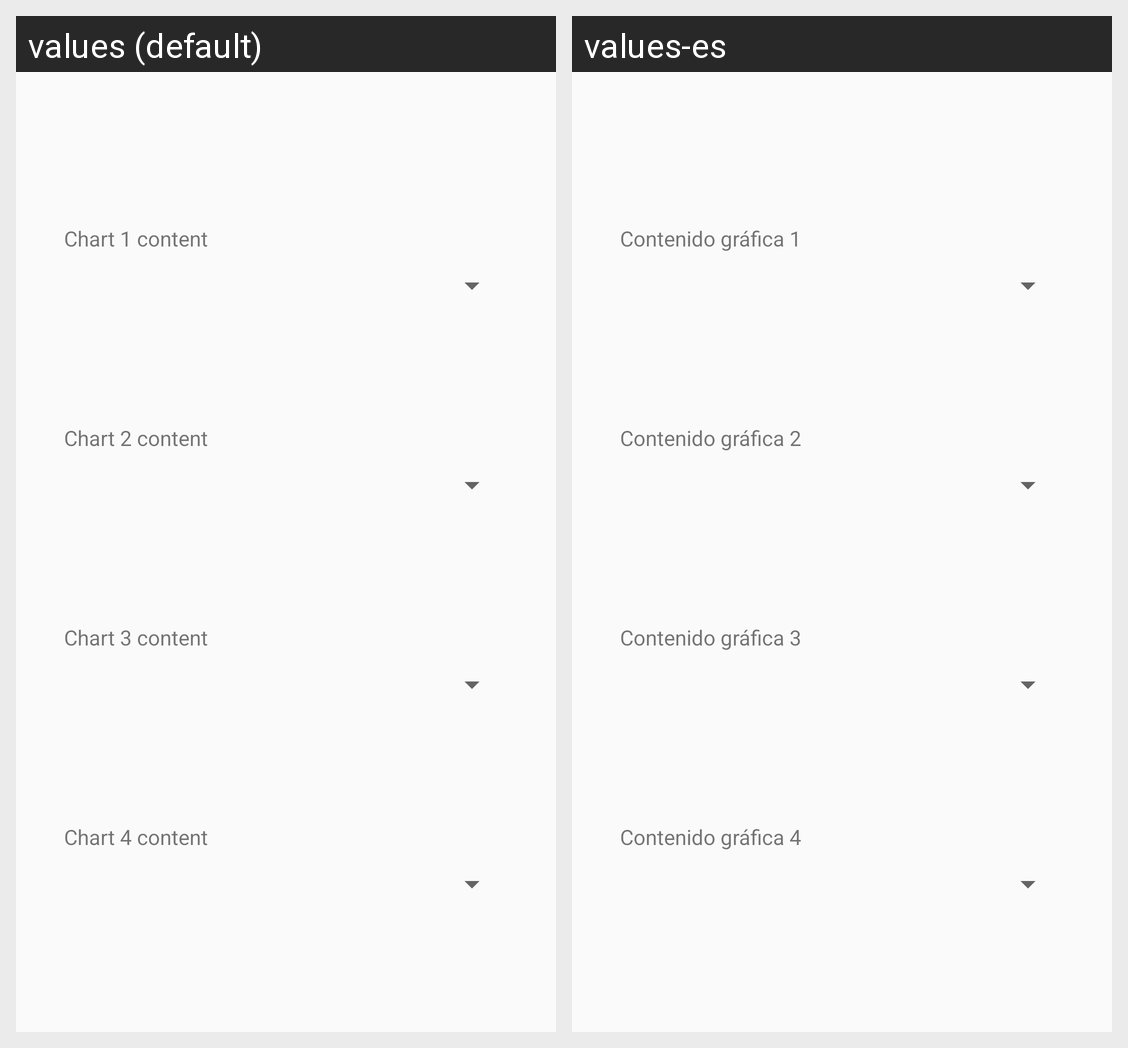

For this localized Android screen grid, give each drawn string resource with its value in every locale shown.
Android screen res/layout/chart_kinetic_dialog.xml rendered under 2 locales, left to right: values (default), values-es. Device: Nexus 5 (rendered at 1080×1920; each locale shown at half size, 540×960, under a caption strip naming it); theme AppTheme.
Strings drawn on this screen, with the default value and each locale's value (text and hints the layout hard-codes, and strings that could not be matched under every locale, appear in the picture but are not listed):

chart1_content
  values: Chart 1 content
  values-es: Contenido gráfica 1

chart2_content
  values: Chart 2 content
  values-es: Contenido gráfica 2

chart3_content
  values: Chart 3 content
  values-es: Contenido gráfica 3

chart4_content
  values: Chart 4 content
  values-es: Contenido gráfica 4
